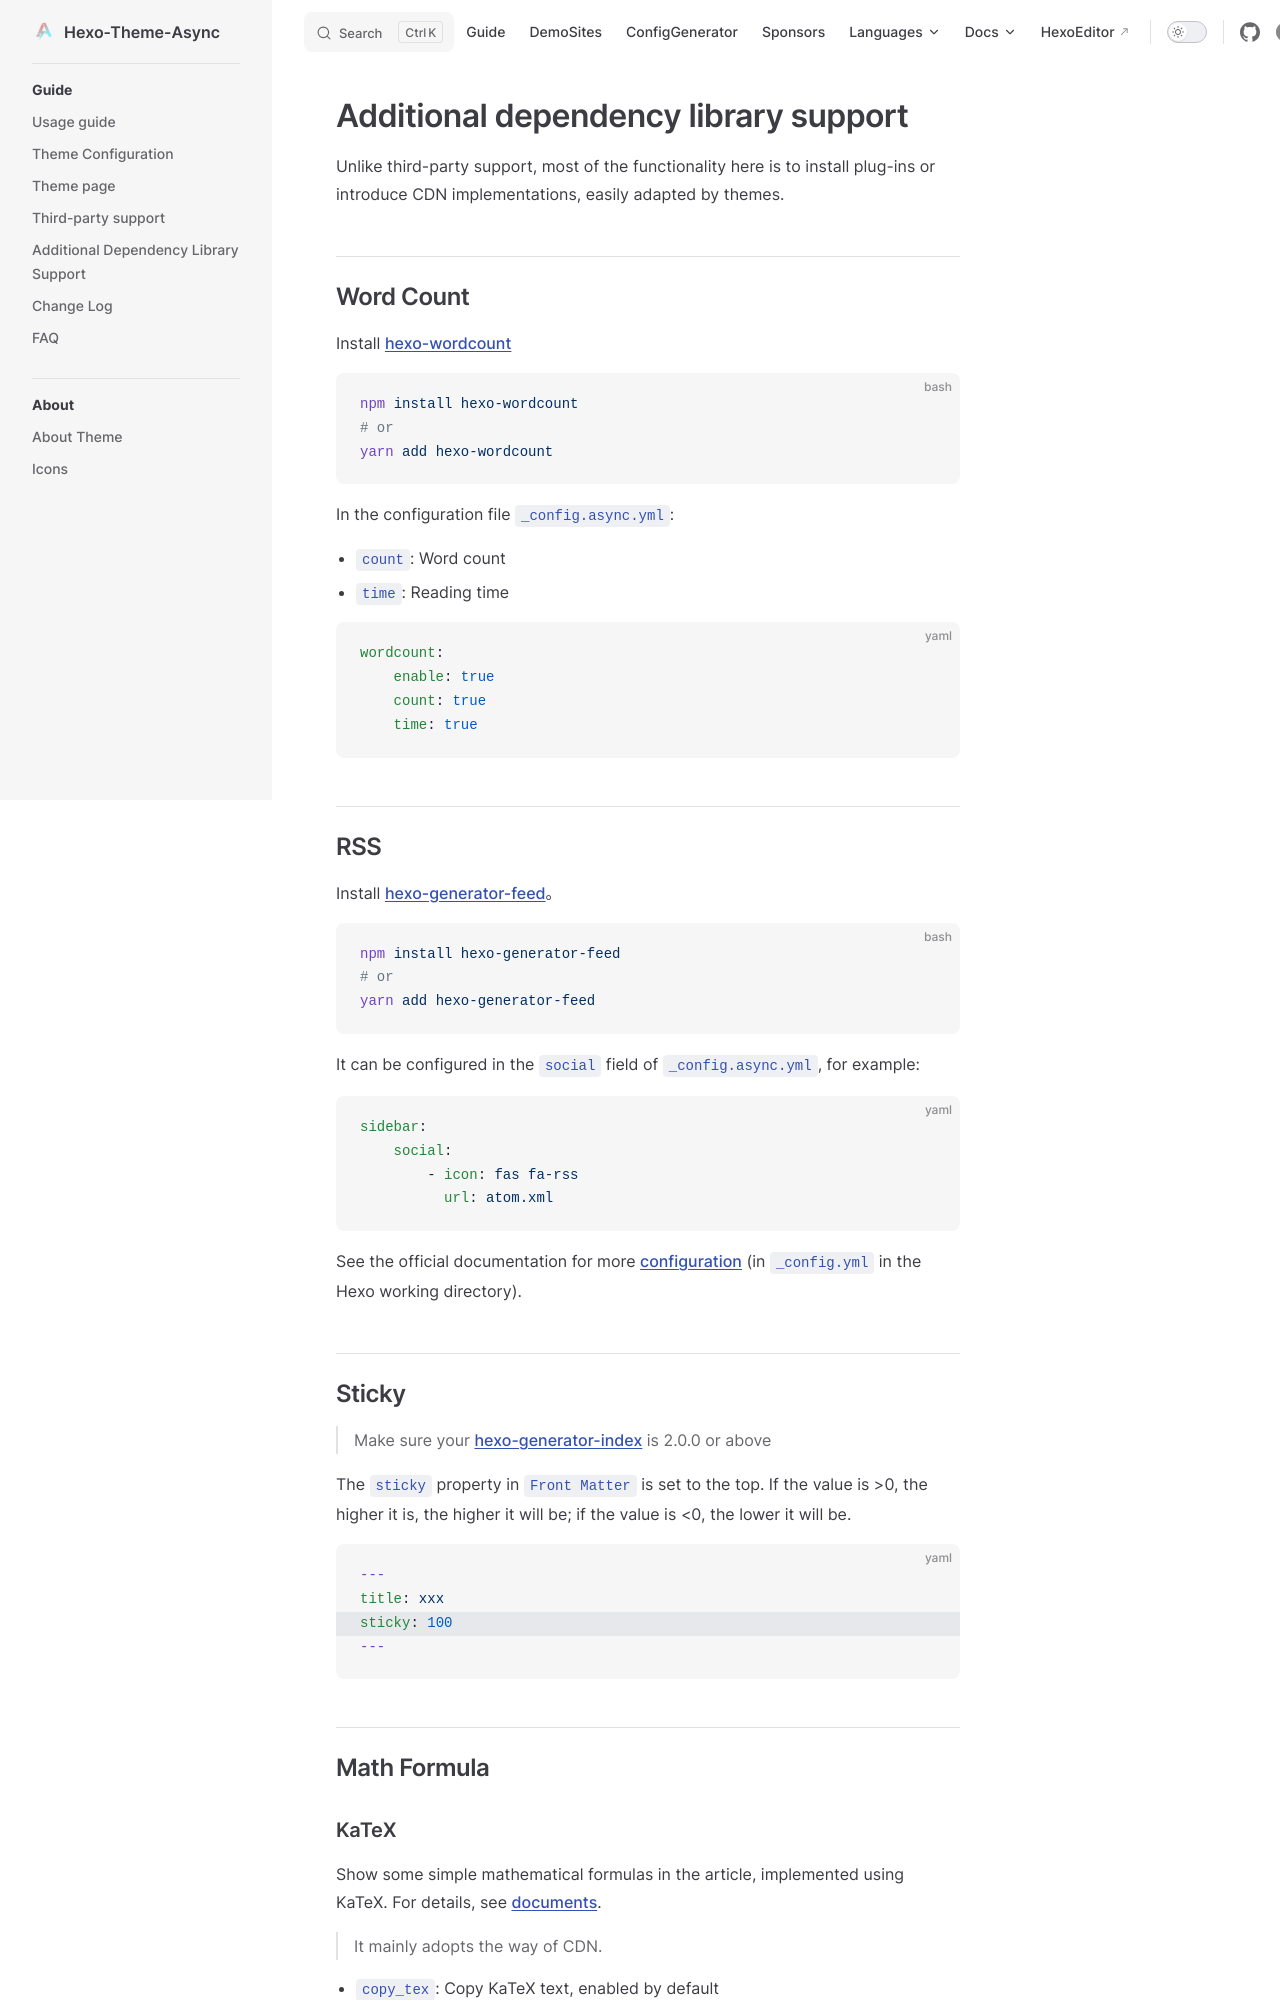

repository: MaLuns/hexo-theme-async · page: en/guide/additional-package-support.html · generator: jekyll

# Additional dependency library support

Unlike third-party support, most of the functionality here is to install plug-ins or introduce CDN implementations, easily adapted by themes.

## Word Count

Install [hexo-wordcount](https://github.com/willin/hexo-wordcount)

```bash
npm install hexo-wordcount
# or
yarn add hexo-wordcount
```

In the configuration file `_config.async.yml`:

-   `count`: Word count
-   `time`: Reading time

```yaml
wordcount:
    enable: true
    count: true
    time: true
```

## RSS

Install [hexo-generator-feed](https://github.com/hexojs/hexo-generator-feed)。

```bash
npm install hexo-generator-feed
# or
yarn add hexo-generator-feed
```

It can be configured in the `social` field of `_config.async.yml`, for example:

```yaml
sidebar:
    social:
        - icon: fas fa-rss
          url: atom.xml
```

See the official documentation for more [configuration](https://github.com/hexojs/hexo-generator-feed) (in `_config.yml` in the Hexo working directory).

## Sticky

> Make sure your [hexo-generator-index](https://github.com/hexojs/hexo-generator-index) is 2.0.0 or above

The `sticky` property in `Front Matter` is set to the top. If the value is >0, the higher it is, the higher it will be; if the value is <0, the lower it will be.

```yaml {3}
---
title: xxx
sticky: 100
---
```

## Math Formula
